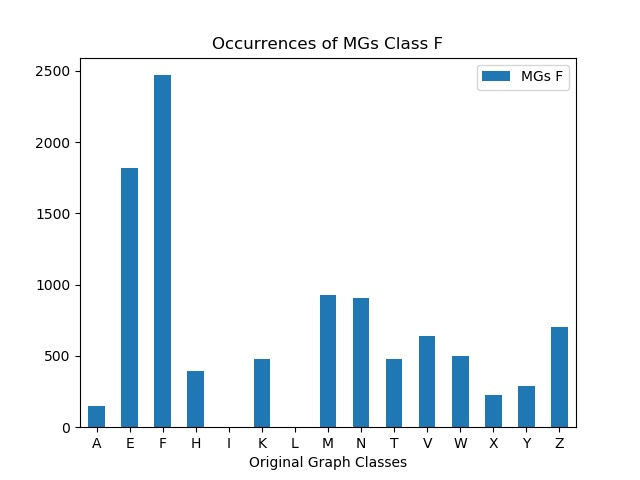

Data behind this chart, as committed beside it:
, MGs F
A, 149
E, 1816
F, 2470
H, 397
I, 1
K, 478
L, 0
M, 927
N, 909
T, 481
V, 637
W, 497
X, 225
Y, 289
Z, 704
